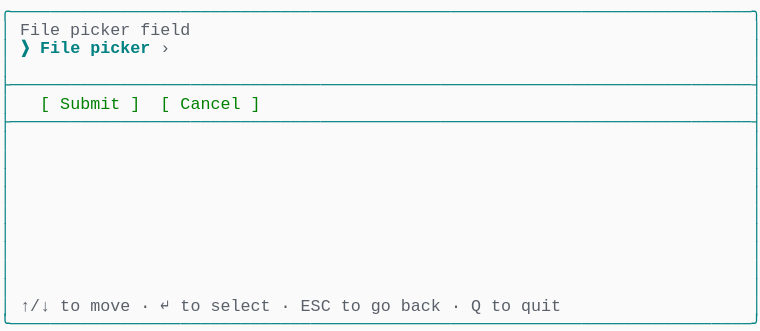
t = 0.00 s
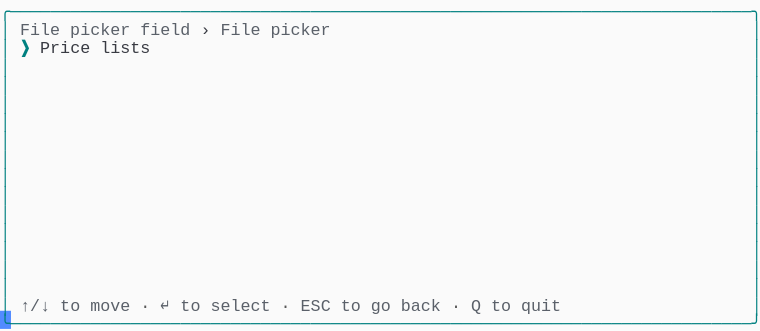
t = 1.37 s
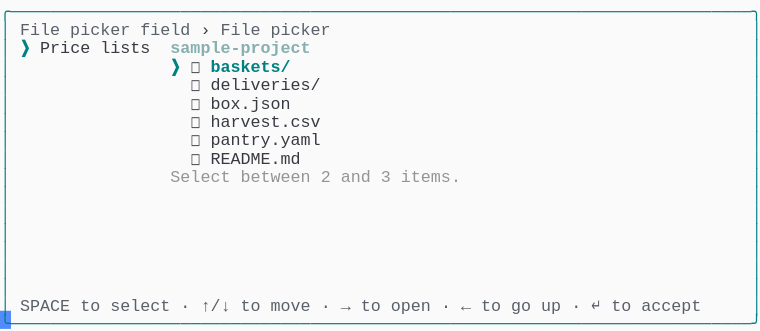
t = 2.39 s
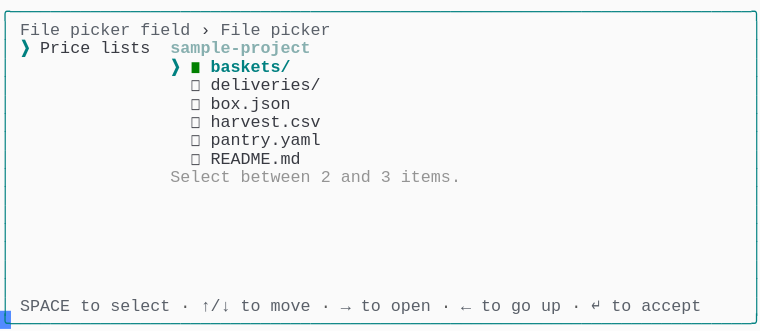
t = 3.61 s
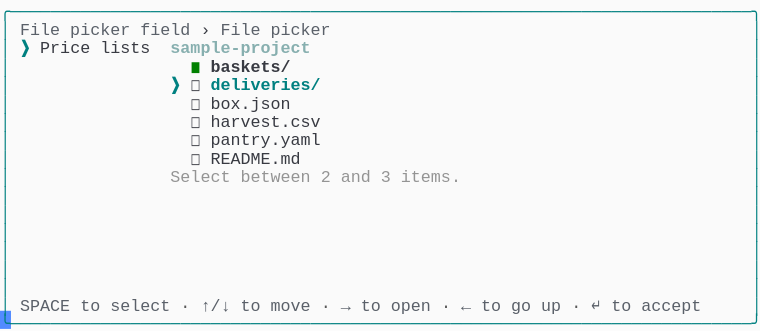
t = 4.62 s
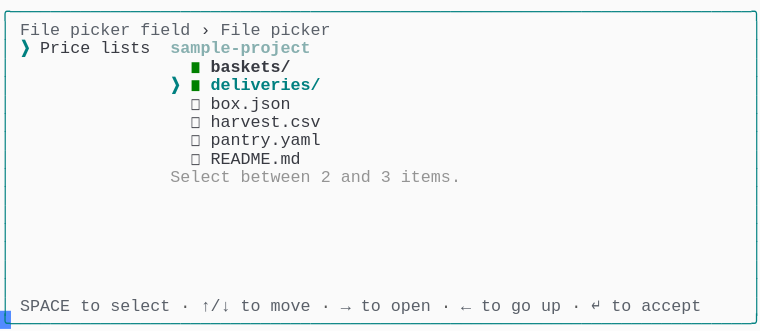
t = 6.00 s

The animated SVG that drew these frames (rendered in a browser with its animation timeline set to each time). Animation: 1 CSS @keyframes rule; one cycle of 7.38 s, repeats indefinitely.

<svg xmlns="http://www.w3.org/2000/svg" xmlns:xlink="http://www.w3.org/1999/xlink" width="760" height="330.66"><rect width="760" height="330.66" rx="0" ry="0" class="a"></rect><svg height="330.66" viewBox="0 0 76 33.066" width="760" xmlns="http://www.w3.org/2000/svg" xmlns:xlink="http://www.w3.org/1999/xlink"><style>.a{fill:rgb(250,250,250)}.b{font-family:Consolas,"Courier New",Courier,"Liberation Mono",monospace}.c{fill:rgb(0,128,128);white-space:pre}.d{fill:rgb(90,96,105);white-space:pre}.e{fill:rgb(88,88,88);white-space:pre}.f{fill:rgb(56,58,66);white-space:pre}.g{fill:rgb(0,128,128);font-weight:bold;white-space:pre}.h{fill:rgb(135,175,175);font-weight:bold;white-space:pre}.i{fill:rgb(148,148,148);white-space:pre}.j{fill:rgb(0,128,0);white-space:pre}.k{fill:rgb(56,58,66);font-weight:bold;white-space:pre}.l{fill:transparent}.m{fill:rgb(82,139,255)}.o{animation-duration:7.375s;animation-iteration-count:infinite;animation-name:n;animation-timing-function:steps(1,end)}@keyframes n{0%{transform:translateX(-0px)}0%{transform:translateX(-76px)}18.6%{transform:translateX(-152px)}29.7%{transform:translateX(-228px)}40.7%{transform:translateX(-304px)}51.7%{transform:translateX(-380px)}62.7%{transform:translateX(-456px)}100%{transform:translateX(-532px)}}</style><g font-family="Consolas, &quot;Courier New&quot;, Courier, &quot;Liberation Mono&quot;, monospace" font-size="1.67" class="b"><defs><symbol id="1"><text x="0" y="1.67" class="c" textLength="76.152" lengthAdjust="spacingAndGlyphs">╭──────────────────────────────────────────────────────────────────────────╮</text></symbol><symbol id="2"><text x="0" y="1.67" class="c" textLength="1.002" lengthAdjust="spacingAndGlyphs">│</text><text x="75.14999999999999" y="1.67" class="c" textLength="1.002" lengthAdjust="spacingAndGlyphs">│</text></symbol><symbol id="3"><text x="0" y="1.67" class="c" textLength="76.152" lengthAdjust="spacingAndGlyphs">├──────────────────────────────────────────────────────────────────────────┤</text></symbol><symbol id="4"><text x="0" y="1.67" class="c" textLength="1.002" lengthAdjust="spacingAndGlyphs">│</text><text x="2.004" y="1.67" class="d" textLength="3.006" lengthAdjust="spacingAndGlyphs">↑/↓</text><text x="6.012" y="1.67" class="d" textLength="2.004" lengthAdjust="spacingAndGlyphs">to</text><text x="9.017999999999999" y="1.67" class="d" textLength="4.008" lengthAdjust="spacingAndGlyphs">move</text><text x="14.027999999999999" y="1.67" class="e" textLength="1.002" lengthAdjust="spacingAndGlyphs">·</text><text x="16.032" y="1.67" class="d" textLength="1.002" lengthAdjust="spacingAndGlyphs">↵</text><text x="18.035999999999998" y="1.67" class="d" textLength="2.004" lengthAdjust="spacingAndGlyphs">to</text><text x="21.041999999999998" y="1.67" class="d" textLength="6.012" lengthAdjust="spacingAndGlyphs">select</text><text x="28.055999999999997" y="1.67" class="e" textLength="1.002" lengthAdjust="spacingAndGlyphs">·</text><text x="30.059999999999995" y="1.67" class="d" textLength="3.006" lengthAdjust="spacingAndGlyphs">ESC</text><text x="34.068" y="1.67" class="d" textLength="2.004" lengthAdjust="spacingAndGlyphs">to</text><text x="37.074" y="1.67" class="d" textLength="2.004" lengthAdjust="spacingAndGlyphs">go</text><text x="40.08" y="1.67" class="d" textLength="4.008" lengthAdjust="spacingAndGlyphs">back</text><text x="45.089999999999996" y="1.67" class="e" textLength="1.002" lengthAdjust="spacingAndGlyphs">·</text><text x="47.093999999999994" y="1.67" class="d" textLength="1.002" lengthAdjust="spacingAndGlyphs">Q</text><text x="49.098" y="1.67" class="d" textLength="2.004" lengthAdjust="spacingAndGlyphs">to</text><text x="52.104" y="1.67" class="d" textLength="4.008" lengthAdjust="spacingAndGlyphs">quit</text><text x="75.14999999999999" y="1.67" class="c" textLength="1.002" lengthAdjust="spacingAndGlyphs">│</text></symbol><symbol id="5"><text x="0" y="1.67" class="c" textLength="76.152" lengthAdjust="spacingAndGlyphs">╰──────────────────────────────────────────────────────────────────────────╯</text></symbol><symbol id="6"><text x="0" y="1.67" class="c" textLength="1.002" lengthAdjust="spacingAndGlyphs">│</text><text x="2.004" y="1.67" class="d" textLength="4.008" lengthAdjust="spacingAndGlyphs">File</text><text x="7.013999999999999" y="1.67" class="d" textLength="6.012" lengthAdjust="spacingAndGlyphs">picker</text><text x="14.027999999999999" y="1.67" class="d" textLength="5.01" lengthAdjust="spacingAndGlyphs">field</text><text x="20.04" y="1.67" class="f" textLength="1.002" lengthAdjust="spacingAndGlyphs">›</text><text x="22.043999999999997" y="1.67" class="d" textLength="4.008" lengthAdjust="spacingAndGlyphs">File</text><text x="27.054" y="1.67" class="d" textLength="6.012" lengthAdjust="spacingAndGlyphs">picker</text><text x="75.14999999999999" y="1.67" class="c" textLength="1.002" lengthAdjust="spacingAndGlyphs">│</text></symbol><symbol id="7"><text x="0" y="1.67" class="c" textLength="1.002" lengthAdjust="spacingAndGlyphs">│</text><text x="2.004" y="1.67" class="g" textLength="1.002" lengthAdjust="spacingAndGlyphs">❯</text><text x="4.008" y="1.67" class="f" textLength="5.01" lengthAdjust="spacingAndGlyphs">Price</text><text x="10.02" y="1.67" class="f" textLength="5.01" lengthAdjust="spacingAndGlyphs">lists</text><text x="17.034" y="1.67" class="h" textLength="14.028" lengthAdjust="spacingAndGlyphs">sample-project</text><text x="75.14999999999999" y="1.67" class="c" textLength="1.002" lengthAdjust="spacingAndGlyphs">│</text></symbol><symbol id="8"><text x="0" y="1.67" class="c" textLength="1.002" lengthAdjust="spacingAndGlyphs">│</text><text x="19.037999999999997" y="1.67" class="f" textLength="1.002" lengthAdjust="spacingAndGlyphs">◻</text><text x="21.041999999999998" y="1.67" class="f" textLength="11.022" lengthAdjust="spacingAndGlyphs">deliveries/</text><text x="75.14999999999999" y="1.67" class="c" textLength="1.002" lengthAdjust="spacingAndGlyphs">│</text></symbol><symbol id="9"><text x="0" y="1.67" class="c" textLength="1.002" lengthAdjust="spacingAndGlyphs">│</text><text x="19.037999999999997" y="1.67" class="f" textLength="1.002" lengthAdjust="spacingAndGlyphs">◻</text><text x="21.041999999999998" y="1.67" class="f" textLength="8.016" lengthAdjust="spacingAndGlyphs">box.json</text><text x="75.14999999999999" y="1.67" class="c" textLength="1.002" lengthAdjust="spacingAndGlyphs">│</text></symbol><symbol id="10"><text x="0" y="1.67" class="c" textLength="1.002" lengthAdjust="spacingAndGlyphs">│</text><text x="19.037999999999997" y="1.67" class="f" textLength="1.002" lengthAdjust="spacingAndGlyphs">◻</text><text x="21.041999999999998" y="1.67" class="f" textLength="11.022" lengthAdjust="spacingAndGlyphs">harvest.csv</text><text x="75.14999999999999" y="1.67" class="c" textLength="1.002" lengthAdjust="spacingAndGlyphs">│</text></symbol><symbol id="11"><text x="0" y="1.67" class="c" textLength="1.002" lengthAdjust="spacingAndGlyphs">│</text><text x="19.037999999999997" y="1.67" class="f" textLength="1.002" lengthAdjust="spacingAndGlyphs">◻</text><text x="21.041999999999998" y="1.67" class="f" textLength="11.022" lengthAdjust="spacingAndGlyphs">pantry.yaml</text><text x="75.14999999999999" y="1.67" class="c" textLength="1.002" lengthAdjust="spacingAndGlyphs">│</text></symbol><symbol id="12"><text x="0" y="1.67" class="c" textLength="1.002" lengthAdjust="spacingAndGlyphs">│</text><text x="19.037999999999997" y="1.67" class="f" textLength="1.002" lengthAdjust="spacingAndGlyphs">◻</text><text x="21.041999999999998" y="1.67" class="f" textLength="9.018" lengthAdjust="spacingAndGlyphs">README.md</text><text x="75.14999999999999" y="1.67" class="c" textLength="1.002" lengthAdjust="spacingAndGlyphs">│</text></symbol><symbol id="13"><text x="0" y="1.67" class="c" textLength="1.002" lengthAdjust="spacingAndGlyphs">│</text><text x="17.034" y="1.67" class="i" textLength="6.012" lengthAdjust="spacingAndGlyphs">Select</text><text x="24.048" y="1.67" class="i" textLength="7.014" lengthAdjust="spacingAndGlyphs">between</text><text x="32.064" y="1.67" class="i" textLength="1.002" lengthAdjust="spacingAndGlyphs">2</text><text x="34.068" y="1.67" class="i" textLength="3.006" lengthAdjust="spacingAndGlyphs">and</text><text x="38.07599999999999" y="1.67" class="i" textLength="1.002" lengthAdjust="spacingAndGlyphs">3</text><text x="40.08" y="1.67" class="i" textLength="6.012" lengthAdjust="spacingAndGlyphs">items.</text><text x="75.14999999999999" y="1.67" class="c" textLength="1.002" lengthAdjust="spacingAndGlyphs">│</text></symbol><symbol id="14"><text x="0" y="1.67" class="c" textLength="1.002" lengthAdjust="spacingAndGlyphs">│</text><text x="2.004" y="1.67" class="d" textLength="5.01" lengthAdjust="spacingAndGlyphs">SPACE</text><text x="8.016" y="1.67" class="d" textLength="2.004" lengthAdjust="spacingAndGlyphs">to</text><text x="11.021999999999998" y="1.67" class="d" textLength="6.012" lengthAdjust="spacingAndGlyphs">select</text><text x="18.035999999999998" y="1.67" class="e" textLength="1.002" lengthAdjust="spacingAndGlyphs">·</text><text x="20.04" y="1.67" class="d" textLength="3.006" lengthAdjust="spacingAndGlyphs">↑/↓</text><text x="24.048" y="1.67" class="d" textLength="2.004" lengthAdjust="spacingAndGlyphs">to</text><text x="27.054" y="1.67" class="d" textLength="4.008" lengthAdjust="spacingAndGlyphs">move</text><text x="32.064" y="1.67" class="e" textLength="1.002" lengthAdjust="spacingAndGlyphs">·</text><text x="34.068" y="1.67" class="d" textLength="1.002" lengthAdjust="spacingAndGlyphs">→</text><text x="36.071999999999996" y="1.67" class="d" textLength="2.004" lengthAdjust="spacingAndGlyphs">to</text><text x="39.077999999999996" y="1.67" class="d" textLength="4.008" lengthAdjust="spacingAndGlyphs">open</text><text x="44.087999999999994" y="1.67" class="e" textLength="1.002" lengthAdjust="spacingAndGlyphs">·</text><text x="46.09199999999999" y="1.67" class="d" textLength="1.002" lengthAdjust="spacingAndGlyphs">←</text><text x="48.096" y="1.67" class="d" textLength="2.004" lengthAdjust="spacingAndGlyphs">to</text><text x="51.102" y="1.67" class="d" textLength="2.004" lengthAdjust="spacingAndGlyphs">go</text><text x="54.108" y="1.67" class="d" textLength="2.004" lengthAdjust="spacingAndGlyphs">up</text><text x="57.114" y="1.67" class="e" textLength="1.002" lengthAdjust="spacingAndGlyphs">·</text><text x="59.117999999999995" y="1.67" class="d" textLength="1.002" lengthAdjust="spacingAndGlyphs">↵</text><text x="61.12199999999999" y="1.67" class="d" textLength="2.004" lengthAdjust="spacingAndGlyphs">to</text><text x="64.128" y="1.67" class="d" textLength="6.012" lengthAdjust="spacingAndGlyphs">accept</text><text x="75.14999999999999" y="1.67" class="c" textLength="1.002" lengthAdjust="spacingAndGlyphs">│</text></symbol><symbol id="15"><text x="0" y="1.67" class="c" textLength="1.002" lengthAdjust="spacingAndGlyphs">│</text><text x="19.037999999999997" y="1.67" class="j" textLength="1.002" lengthAdjust="spacingAndGlyphs">◼</text><text x="21.041999999999998" y="1.67" class="k" textLength="8.016" lengthAdjust="spacingAndGlyphs">baskets/</text><text x="75.14999999999999" y="1.67" class="c" textLength="1.002" lengthAdjust="spacingAndGlyphs">│</text></symbol><symbol id="16"><text x="0" y="1.67" class="c" textLength="1.002" lengthAdjust="spacingAndGlyphs">│</text><text x="17.034" y="1.67" class="g" textLength="1.002" lengthAdjust="spacingAndGlyphs">❯</text><text x="19.037999999999997" y="1.67" class="j" textLength="1.002" lengthAdjust="spacingAndGlyphs">◼</text><text x="21.041999999999998" y="1.67" class="g" textLength="11.022" lengthAdjust="spacingAndGlyphs">deliveries/</text><text x="75.14999999999999" y="1.67" class="c" textLength="1.002" lengthAdjust="spacingAndGlyphs">│</text></symbol><symbol id="a"><rect height="18" width="76" x="0" y="0" class="l"></rect></symbol><symbol id="b"><rect height="1.837" width="1.1022" class="m"></rect></symbol></defs><rect height="33.066" width="76" class="a"></rect><g class="o"><svg x="0" y="0" width="608"><svg x="0"><use xlink:href="#a"></use><use xlink:href="#b" x="-0.0040000000000000036" y="0"></use></svg><svg x="76"><use xlink:href="#a"></use><use xlink:href="#b" x="75.996" y="31.054000000000002"></use><use xlink:href="#1" y="0"></use><text x="0" y="3.5069999999999997" class="c" textLength="1.002" lengthAdjust="spacingAndGlyphs">│</text><text x="2.004" y="3.5069999999999997" class="d" textLength="4.008" lengthAdjust="spacingAndGlyphs">File</text><text x="7.013999999999999" y="3.5069999999999997" class="d" textLength="6.012" lengthAdjust="spacingAndGlyphs">picker</text><text x="14.027999999999999" y="3.5069999999999997" class="d" textLength="5.01" lengthAdjust="spacingAndGlyphs">field</text><text x="75.14999999999999" y="3.5069999999999997" class="c" textLength="1.002" lengthAdjust="spacingAndGlyphs">│</text><text x="0" y="5.343999999999999" class="c" textLength="1.002" lengthAdjust="spacingAndGlyphs">│</text><text x="2.004" y="5.343999999999999" class="g" textLength="1.002" lengthAdjust="spacingAndGlyphs">❯</text><text x="4.008" y="5.343999999999999" class="g" textLength="4.008" lengthAdjust="spacingAndGlyphs">File</text><text x="9.017999999999999" y="5.343999999999999" class="g" textLength="6.012" lengthAdjust="spacingAndGlyphs">picker</text><text x="16.032" y="5.343999999999999" class="d" textLength="1.002" lengthAdjust="spacingAndGlyphs">›</text><text x="75.14999999999999" y="5.343999999999999" class="c" textLength="1.002" lengthAdjust="spacingAndGlyphs">│</text><use xlink:href="#2" y="5.511"></use><use xlink:href="#3" y="7.348"></use><text x="0" y="10.855" class="c" textLength="1.002" lengthAdjust="spacingAndGlyphs">│</text><text x="4.008" y="10.855" class="j" textLength="1.002" lengthAdjust="spacingAndGlyphs">[</text><text x="6.012" y="10.855" class="j" textLength="6.012" lengthAdjust="spacingAndGlyphs">Submit</text><text x="13.026" y="10.855" class="j" textLength="1.002" lengthAdjust="spacingAndGlyphs">]</text><text x="16.032" y="10.855" class="j" textLength="1.002" lengthAdjust="spacingAndGlyphs">[</text><text x="18.035999999999998" y="10.855" class="j" textLength="6.012" lengthAdjust="spacingAndGlyphs">Cancel</text><text x="25.05" y="10.855" class="j" textLength="1.002" lengthAdjust="spacingAndGlyphs">]</text><text x="75.14999999999999" y="10.855" class="c" textLength="1.002" lengthAdjust="spacingAndGlyphs">│</text><use xlink:href="#3" y="11.022"></use><use xlink:href="#2" y="12.859"></use><use xlink:href="#2" y="14.696"></use><use xlink:href="#2" y="16.533"></use><use xlink:href="#2" y="18.37"></use><use xlink:href="#2" y="20.206999999999997"></use><use xlink:href="#2" y="22.044"></use><use xlink:href="#2" y="23.881000000000004"></use><use xlink:href="#2" y="25.718"></use><use xlink:href="#2" y="27.555"></use><use xlink:href="#4" y="29.392"></use><use xlink:href="#5" y="31.229000000000003"></use></svg><svg x="152"><use xlink:href="#a"></use><use xlink:href="#b" x="75.996" y="31.054000000000002"></use><use xlink:href="#1" y="0"></use><use xlink:href="#6" y="1.837"></use><text x="0" y="5.343999999999999" class="c" textLength="1.002" lengthAdjust="spacingAndGlyphs">│</text><text x="2.004" y="5.343999999999999" class="g" textLength="1.002" lengthAdjust="spacingAndGlyphs">❯</text><text x="4.008" y="5.343999999999999" class="f" textLength="5.01" lengthAdjust="spacingAndGlyphs">Price</text><text x="10.02" y="5.343999999999999" class="f" textLength="5.01" lengthAdjust="spacingAndGlyphs">lists</text><text x="75.14999999999999" y="5.343999999999999" class="c" textLength="1.002" lengthAdjust="spacingAndGlyphs">│</text><use xlink:href="#2" y="5.511"></use><use xlink:href="#2" y="7.348"></use><use xlink:href="#2" y="9.185"></use><use xlink:href="#2" y="11.022"></use><use xlink:href="#2" y="12.859"></use><use xlink:href="#2" y="14.696"></use><use xlink:href="#2" y="16.533"></use><use xlink:href="#2" y="18.37"></use><use xlink:href="#2" y="20.206999999999997"></use><use xlink:href="#2" y="22.044"></use><use xlink:href="#2" y="23.881000000000004"></use><use xlink:href="#2" y="25.718"></use><use xlink:href="#2" y="27.555"></use><use xlink:href="#4" y="29.392"></use><use xlink:href="#5" y="31.229000000000003"></use></svg><svg x="228"><use xlink:href="#a"></use><use xlink:href="#b" x="75.996" y="31.054000000000002"></use><use xlink:href="#1" y="0"></use><use xlink:href="#6" y="1.837"></use><use xlink:href="#7" y="3.674"></use><text x="0" y="7.181" class="c" textLength="1.002" lengthAdjust="spacingAndGlyphs">│</text><text x="17.034" y="7.181" class="g" textLength="1.002" lengthAdjust="spacingAndGlyphs">❯</text><text x="19.037999999999997" y="7.181" class="f" textLength="1.002" lengthAdjust="spacingAndGlyphs">◻</text><text x="21.041999999999998" y="7.181" class="g" textLength="8.016" lengthAdjust="spacingAndGlyphs">baskets/</text><text x="75.14999999999999" y="7.181" class="c" textLength="1.002" lengthAdjust="spacingAndGlyphs">│</text><use xlink:href="#8" y="7.348"></use><use xlink:href="#9" y="9.185"></use><use xlink:href="#10" y="11.022"></use><use xlink:href="#11" y="12.859"></use><use xlink:href="#12" y="14.696"></use><use xlink:href="#13" y="16.533"></use><use xlink:href="#2" y="18.37"></use><use xlink:href="#2" y="20.206999999999997"></use><use xlink:href="#2" y="22.044"></use><use xlink:href="#2" y="23.881000000000004"></use><use xlink:href="#2" y="25.718"></use><use xlink:href="#2" y="27.555"></use><use xlink:href="#14" y="29.392"></use><use xlink:href="#5" y="31.229000000000003"></use></svg><svg x="304"><use xlink:href="#a"></use><use xlink:href="#b" x="75.996" y="31.054000000000002"></use><use xlink:href="#1" y="0"></use><use xlink:href="#6" y="1.837"></use><use xlink:href="#7" y="3.674"></use><text x="0" y="7.181" class="c" textLength="1.002" lengthAdjust="spacingAndGlyphs">│</text><text x="17.034" y="7.181" class="g" textLength="1.002" lengthAdjust="spacingAndGlyphs">❯</text><text x="19.037999999999997" y="7.181" class="j" textLength="1.002" lengthAdjust="spacingAndGlyphs">◼</text><text x="21.041999999999998" y="7.181" class="g" textLength="8.016" lengthAdjust="spacingAndGlyphs">baskets/</text><text x="75.14999999999999" y="7.181" class="c" textLength="1.002" lengthAdjust="spacingAndGlyphs">│</text><use xlink:href="#8" y="7.348"></use><use xlink:href="#9" y="9.185"></use><use xlink:href="#10" y="11.022"></use><use xlink:href="#11" y="12.859"></use><use xlink:href="#12" y="14.696"></use><use xlink:href="#13" y="16.533"></use><use xlink:href="#2" y="18.37"></use><use xlink:href="#2" y="20.206999999999997"></use><use xlink:href="#2" y="22.044"></use><use xlink:href="#2" y="23.881000000000004"></use><use xlink:href="#2" y="25.718"></use><use xlink:href="#2" y="27.555"></use><use xlink:href="#14" y="29.392"></use><use xlink:href="#5" y="31.229000000000003"></use></svg><svg x="380"><use xlink:href="#a"></use><use xlink:href="#b" x="75.996" y="31.054000000000002"></use><use xlink:href="#1" y="0"></use><use xlink:href="#6" y="1.837"></use><use xlink:href="#7" y="3.674"></use><use xlink:href="#15" y="5.511"></use><text x="0" y="9.018" class="c" textLength="1.002" lengthAdjust="spacingAndGlyphs">│</text><text x="17.034" y="9.018" class="g" textLength="1.002" lengthAdjust="spacingAndGlyphs">❯</text><text x="19.037999999999997" y="9.018" class="f" textLength="1.002" lengthAdjust="spacingAndGlyphs">◻</text><text x="21.041999999999998" y="9.018" class="g" textLength="11.022" lengthAdjust="spacingAndGlyphs">deliveries/</text><text x="75.14999999999999" y="9.018" class="c" textLength="1.002" lengthAdjust="spacingAndGlyphs">│</text><use xlink:href="#9" y="9.185"></use><use xlink:href="#10" y="11.022"></use><use xlink:href="#11" y="12.859"></use><use xlink:href="#12" y="14.696"></use><use xlink:href="#13" y="16.533"></use><use xlink:href="#2" y="18.37"></use><use xlink:href="#2" y="20.206999999999997"></use><use xlink:href="#2" y="22.044"></use><use xlink:href="#2" y="23.881000000000004"></use><use xlink:href="#2" y="25.718"></use><use xlink:href="#2" y="27.555"></use><use xlink:href="#14" y="29.392"></use><use xlink:href="#5" y="31.229000000000003"></use></svg><svg x="456"><use xlink:href="#a"></use><use xlink:href="#b" x="75.996" y="31.054000000000002"></use><use xlink:href="#1" y="0"></use><use xlink:href="#6" y="1.837"></use><use xlink:href="#7" y="3.674"></use><use xlink:href="#15" y="5.511"></use><use xlink:href="#16" y="7.348"></use><use xlink:href="#9" y="9.185"></use><use xlink:href="#10" y="11.022"></use><use xlink:href="#11" y="12.859"></use><use xlink:href="#12" y="14.696"></use><use xlink:href="#13" y="16.533"></use><use xlink:href="#2" y="18.37"></use><use xlink:href="#2" y="20.206999999999997"></use><use xlink:href="#2" y="22.044"></use><use xlink:href="#2" y="23.881000000000004"></use><use xlink:href="#2" y="25.718"></use><use xlink:href="#2" y="27.555"></use><use xlink:href="#14" y="29.392"></use><use xlink:href="#5" y="31.229000000000003"></use></svg><svg x="532"><use xlink:href="#a"></use><use xlink:href="#b" x="0.996" y="31.054000000000002"></use><use xlink:href="#6" y="0"></use><use xlink:href="#7" y="1.837"></use><use xlink:href="#15" y="3.674"></use><use xlink:href="#16" y="5.511"></use><use xlink:href="#9" y="7.348"></use><use xlink:href="#10" y="9.185"></use><use xlink:href="#11" y="11.022"></use><use xlink:href="#12" y="12.859"></use><use xlink:href="#13" y="14.696"></use><use xlink:href="#2" y="16.533"></use><use xlink:href="#2" y="18.37"></use><use xlink:href="#2" y="20.206999999999997"></use><use xlink:href="#2" y="22.044"></use><use xlink:href="#2" y="23.881000000000004"></use><use xlink:href="#2" y="25.718"></use><use xlink:href="#14" y="27.555"></use><use xlink:href="#5" y="29.392"></use></svg></svg></g></g></svg></svg>
